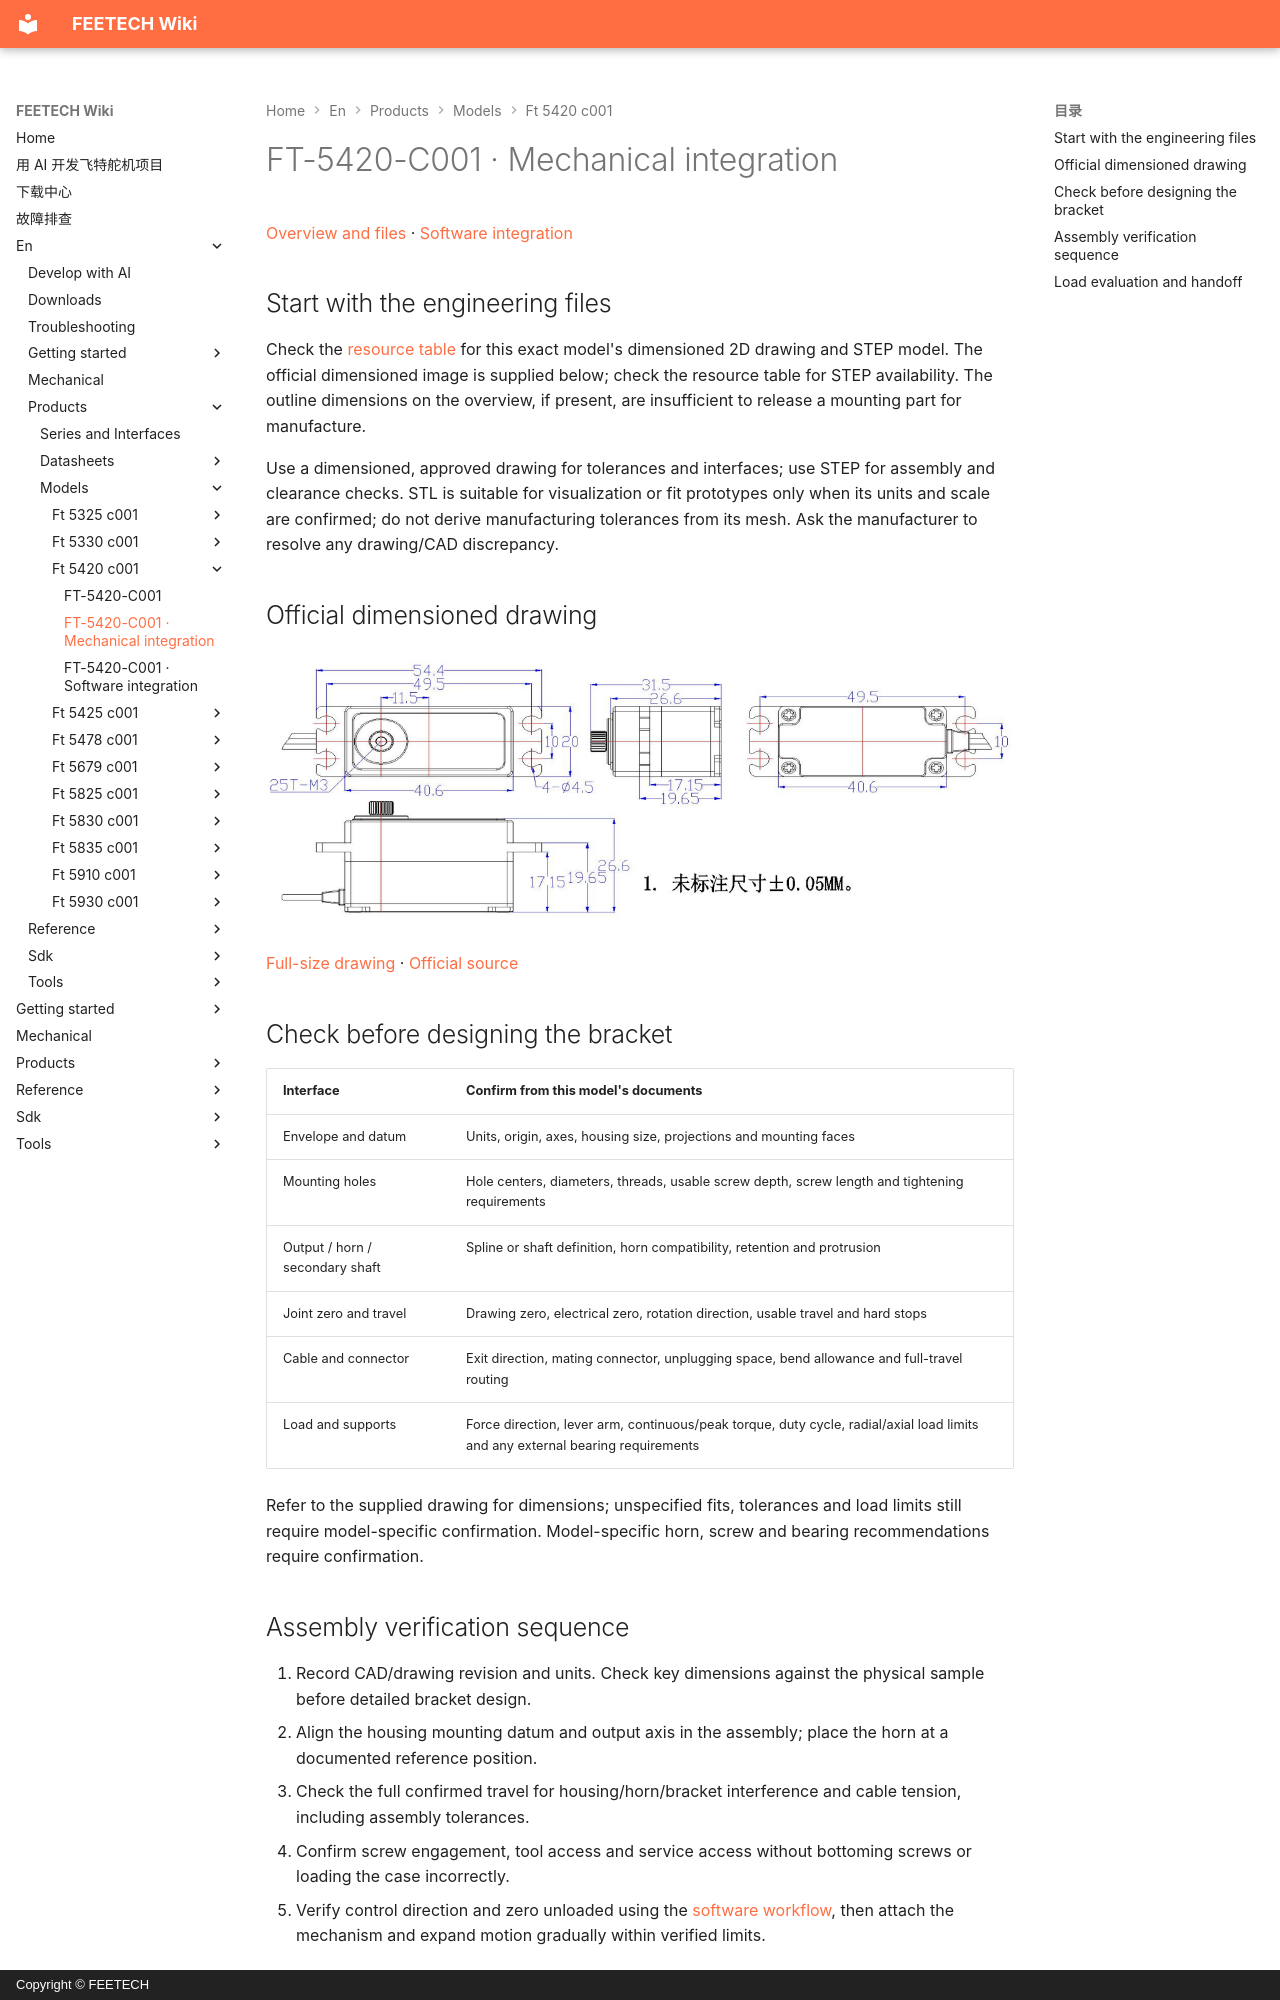

repository: ftservo/ftservo-wiki · page: en/products/models/ft-5420-c001/mechanical/index.html · generator: mkdocs · copyright: Copyright © FEETECH

# FT-5420-C001 · Mechanical integration

[Overview and files](main.md) · [Software integration](software.md)

## Start with the engineering files

Check the [resource table](main.md#resources) for this exact model's dimensioned 2D drawing and STEP model. The official dimensioned image is supplied below; check the resource table for STEP availability. The outline dimensions on the overview, if present, are insufficient to release a mounting part for manufacture.

Use a dimensioned, approved drawing for tolerances and interfaces; use STEP for assembly and clearance checks. STL is suitable for visualization or fit prototypes only when its units and scale are confirmed; do not derive manufacturing tolerances from its mesh. Ask the manufacturer to resolve any drawing/CAD discrepancy.

<!-- official-drawing:start -->
## Official dimensioned drawing

![FT-5420-C001](images/drawing.webp){ .ft-model-drawing }

[Full-size drawing](images/drawing.webp) · [Official source](https://www.feetechrc.com/74v-20kg-cm-digital-hollow-cup-motor-180-degree-metal-gear-steering-gear)
<!-- official-drawing:end -->

## Check before designing the bracket

| Interface | Confirm from this model's documents |
| --- | --- |
| Envelope and datum | Units, origin, axes, housing size, projections and mounting faces |
| Mounting holes | Hole centers, diameters, threads, usable screw depth, screw length and tightening requirements |
| Output / horn / secondary shaft | Spline or shaft definition, horn compatibility, retention and protrusion |
| Joint zero and travel | Drawing zero, electrical zero, rotation direction, usable travel and hard stops |
| Cable and connector | Exit direction, mating connector, unplugging space, bend allowance and full-travel routing |
| Load and supports | Force direction, lever arm, continuous/peak torque, duty cycle, radial/axial load limits and any external bearing requirements |

Refer to the supplied drawing for dimensions; unspecified fits, tolerances and load limits still require model-specific confirmation. Model-specific horn, screw and bearing recommendations require confirmation.

## Assembly verification sequence

1. Record CAD/drawing revision and units. Check key dimensions against the physical sample before detailed bracket design.
2. Align the housing mounting datum and output axis in the assembly; place the horn at a documented reference position.
3. Check the full confirmed travel for housing/horn/bracket interference and cable tension, including assembly tolerances.
4. Confirm screw engagement, tool access and service access without bottoming screws or loading the case incorrectly.
5. Verify control direction and zero unloaded using the [software workflow](software.md), then attach the mechanism and expand motion gradually within verified limits.
